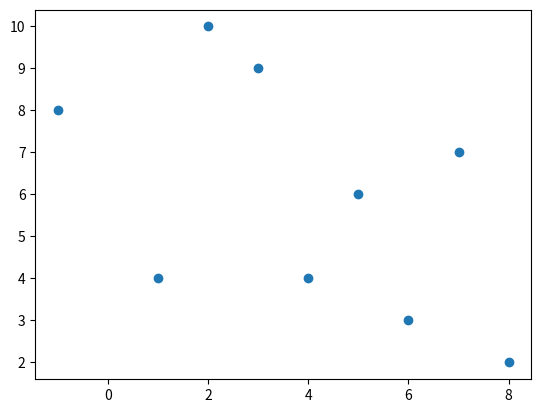

Python code for this plot:
import math

def orientation(a,b,c):
    val = (b[1] - a[1]) * (c[0] - b[0]) - (b[0] - a[0]) * (c[1] - b[1])
    if val == 0:
        return 0
    elif val > 0:
        return 1
    else:
        return 2

def jarvismarch(inputSet):
    index = 0
    outputSet = []
    for i in range(len(inputSet)):
        if inputSet[i][0]< inputSet[index][0]:
            index = i
    current = index
    while(True):
        outputSet.append(inputSet[current])
        endpoint = (index + 1) % len(inputSet)
        for j in range(len(inputSet)):
            if (endpoint == current) or orientation(inputSet[current], inputSet[j], inputSet[endpoint]) == 2:
                endpoint = j
        current = endpoint
        if current == index:
            break
    return outputSet

points = [(-7,8), (-4,6), (2,6), (6,4), (8,6), (7,-2), (4,-6), (8,-7),(0,0), (3,- 2),(6,-10),(0,6),(-9,-5),(-8,-2),(-8,0),(-10,3),(-2,2),(-10,4)]
print(jarvismarch(points))


from matplotlib import pyplot as plt # for plotting
from math import atan2 # for coputing polar angle


def sort_key(point, P):
    angle = atan2(point[1] - P[1], point[0] - P[0])
    distance_squared = (point[0] - P[0])**2 + (point[1] - P[1])**2
    return (angle, distance_squared)

def orientation(p, q, r):
    val = (q[1] - p[1]) * (r[0] - q[0]) - (q[0] - p[0]) * (r[1] - q[1])
    if val == 0:
        return "COLINEAR"
    elif val > 0:
        return "CW"
    else:
        return "CCW"

def grahamscan(inputSet):
    '''
    Returns the list of points that lie on the convex hull (graham scan algorithm)
            Parameters:
                    inputSet (list): a list of 2D points

            Returns:
                    outputSet (list): a list of 2D points
    '''

    xs,ys = zip(*inputSet)      #unzip initial x and y coord lists
    plt.scatter(xs,ys)

    min_y = float('inf')
    min_x = float('inf')
    min_tuple = None    

    for point in inputSet:
        if point[1] < min_y:
            min_y = point[1]
            min_tuple = point
        elif point[1] == min_y:
           if point[0] < min_x:
                min_tuple = point

    if min_tuple is not None:
        P = min_tuple
        inputSet.remove(P)
                
        #sort the inputSet by polar angle with respect to P
        sorted_inputSet = sorted(inputSet, key=lambda point: sort_key(point, P))
        #print(sorted_inputSet)
        outputSet = []
        outputSet.append(P)
        outputSet.append(sorted_inputSet[0])

        #for each point in sorted_inputSet, we need to determine whether poimt is a left or right turn
        #if left turn, add to stack. If right turn, pop from stack

        for i in range(1, len(sorted_inputSet)):
            #remove top of stack if turning clcokwise
            while len(outputSet) > 1 and orientation(outputSet[-2], outputSet[-1], sorted_inputSet[i]) != "CCW":
                outputSet.pop()
            outputSet.append(sorted_inputSet[i]) 
        return outputSet  

convex_hull = grahamscan([(1,4),(5,6),(2,10),(8,2),(-1,8),(6,3),(7,7),(4,4),(3,9)])
print("coordinates of convex hull are:", convex_hull)
    

def chen(inputSet):
    '''
    Returns the list of points that lie on the convex hull (chen's algorithm)
            Parameters:
                    inputSet (list): a list of 2D points

            Returns:
                    outputSet (list): a list of 2D points
    '''

    #ADD YOUR CODE HERE


    return outputSet

import random

class TestDataGenerator():
    """
    A class to represent a synthetic data generator.

    ...

    Attributes
    ----------
    
    [to be defined as part of the coursework]

    Methods
    -------
    
    [to be defined as part of the coursework]

    """
        
    #ADD YOUR CODE HERE
    
    def __init__():
        pass


import timeit
import matplotlib

class ExperimentalFramework():
    """
    A class to represent an experimental framework.

    ...

    Attributes
    ----------
    
    [to be defined as part of the coursework]

    Methods
    -------
    
    [to be defined as part of the coursework]

    """
        
    #ADD YOUR CODE HERE
    
    def __init__():
        pass

# ADD YOUR TEST CODE HERE 



